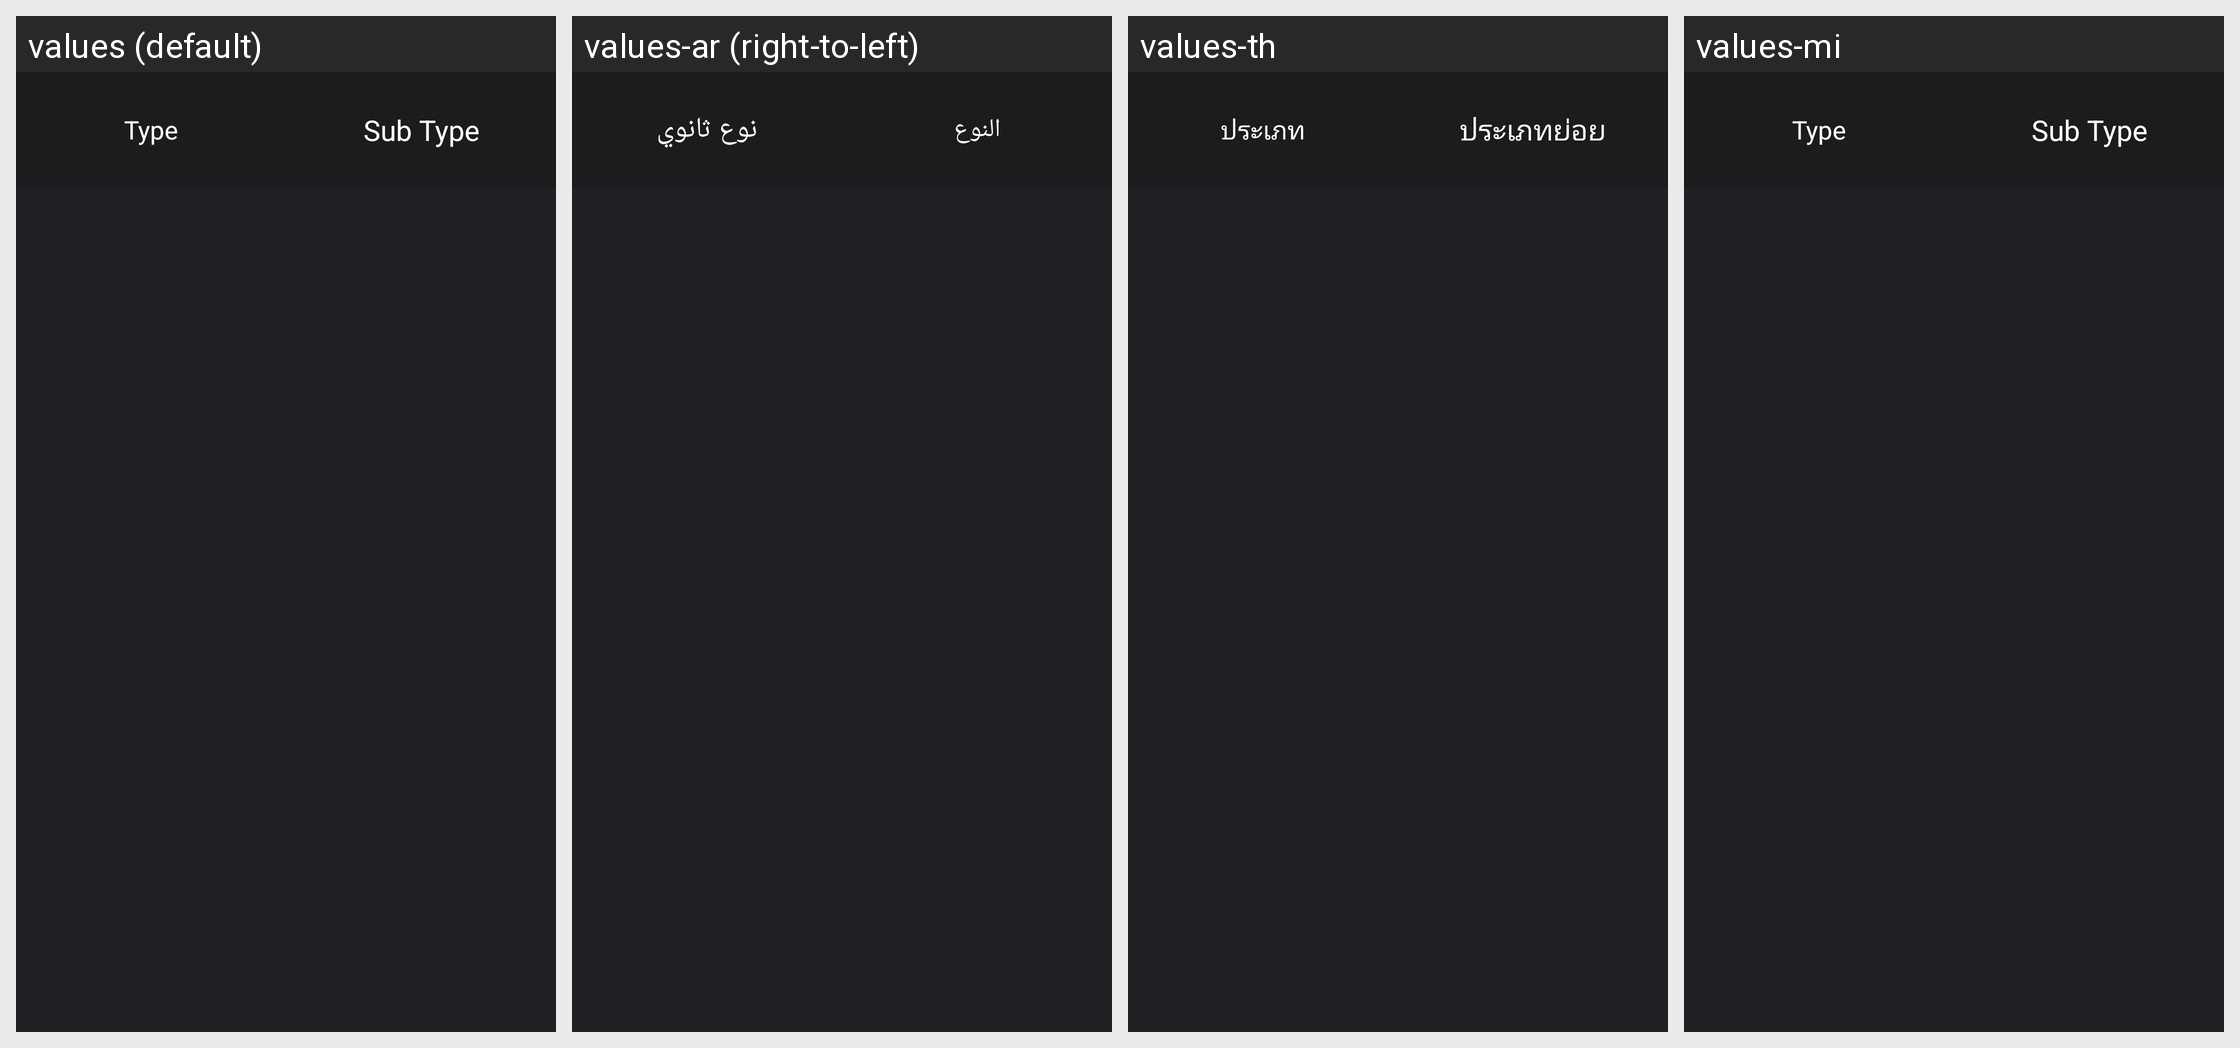

The same Android screen rendered under several of its app's locales, left to right. List the strings drawn on it with the default value and each locale's translation.
Android screen res/layout/epg_type_main.xml rendered under 4 locales, left to right: values (default), values-ar (right-to-left), values-th, values-mi. Device: Nexus 5 (rendered at 1080×1920; each locale shown at half size, 540×960, under a caption strip naming it); theme android:Theme.Translucent.NoTitleBar.Fullscreen.
Other locales in the repository, not shown: values-af, values-am, values-as, values-az, values-be, values-bg, values-bn, values-bs, values-ca, values-cs, values-da, values-de, values-el, values-en-rCA, values-en-rGB, values-en-rIN, values-en-rXC, values-es, values-es-rUS, values-et, values-eu, values-fa, values-fi, values-fr, values-fr-rCA, values-gl, values-gu, values-he, values-hi, values-hr, values-hu, values-hy, values-in, values-is, values-it, values-iw, values-ja, values-ka, values-kk, values-km, values-kn, values-ko, values-ky, values-lo, values-lt, values-lv, values-mk, values-ml, values-mn, values-mr, values-ms, values-my, values-nb, values-ne, values-nl, values-or, values-pa, values-pl, values-pt, values-pt-rPT, values-ro, values-ru, values-si, values-sk, values-sl, values-sq, values-sr, values-sv, values-sw, values-ta, values-te, values-tl, values-tr, values-uk, values-ur, values-uz, values-vi, values-zh-rCN, values-zh-rHK, values-zh-rTW, values-zu.
Strings drawn on this screen, with the default value and each locale's value (text and hints the layout hard-codes, and strings that could not be matched under every locale, appear in the picture but are not listed):

nav_epg_type
  values: Type
  values-ar: النوع
  values-th: ประเภท
  values-mi: Type

nav_epg_sub_type
  values: Sub Type
  values-ar: نوع ثانوي
  values-th: ประเภทย่อย
  values-mi: Sub Type
